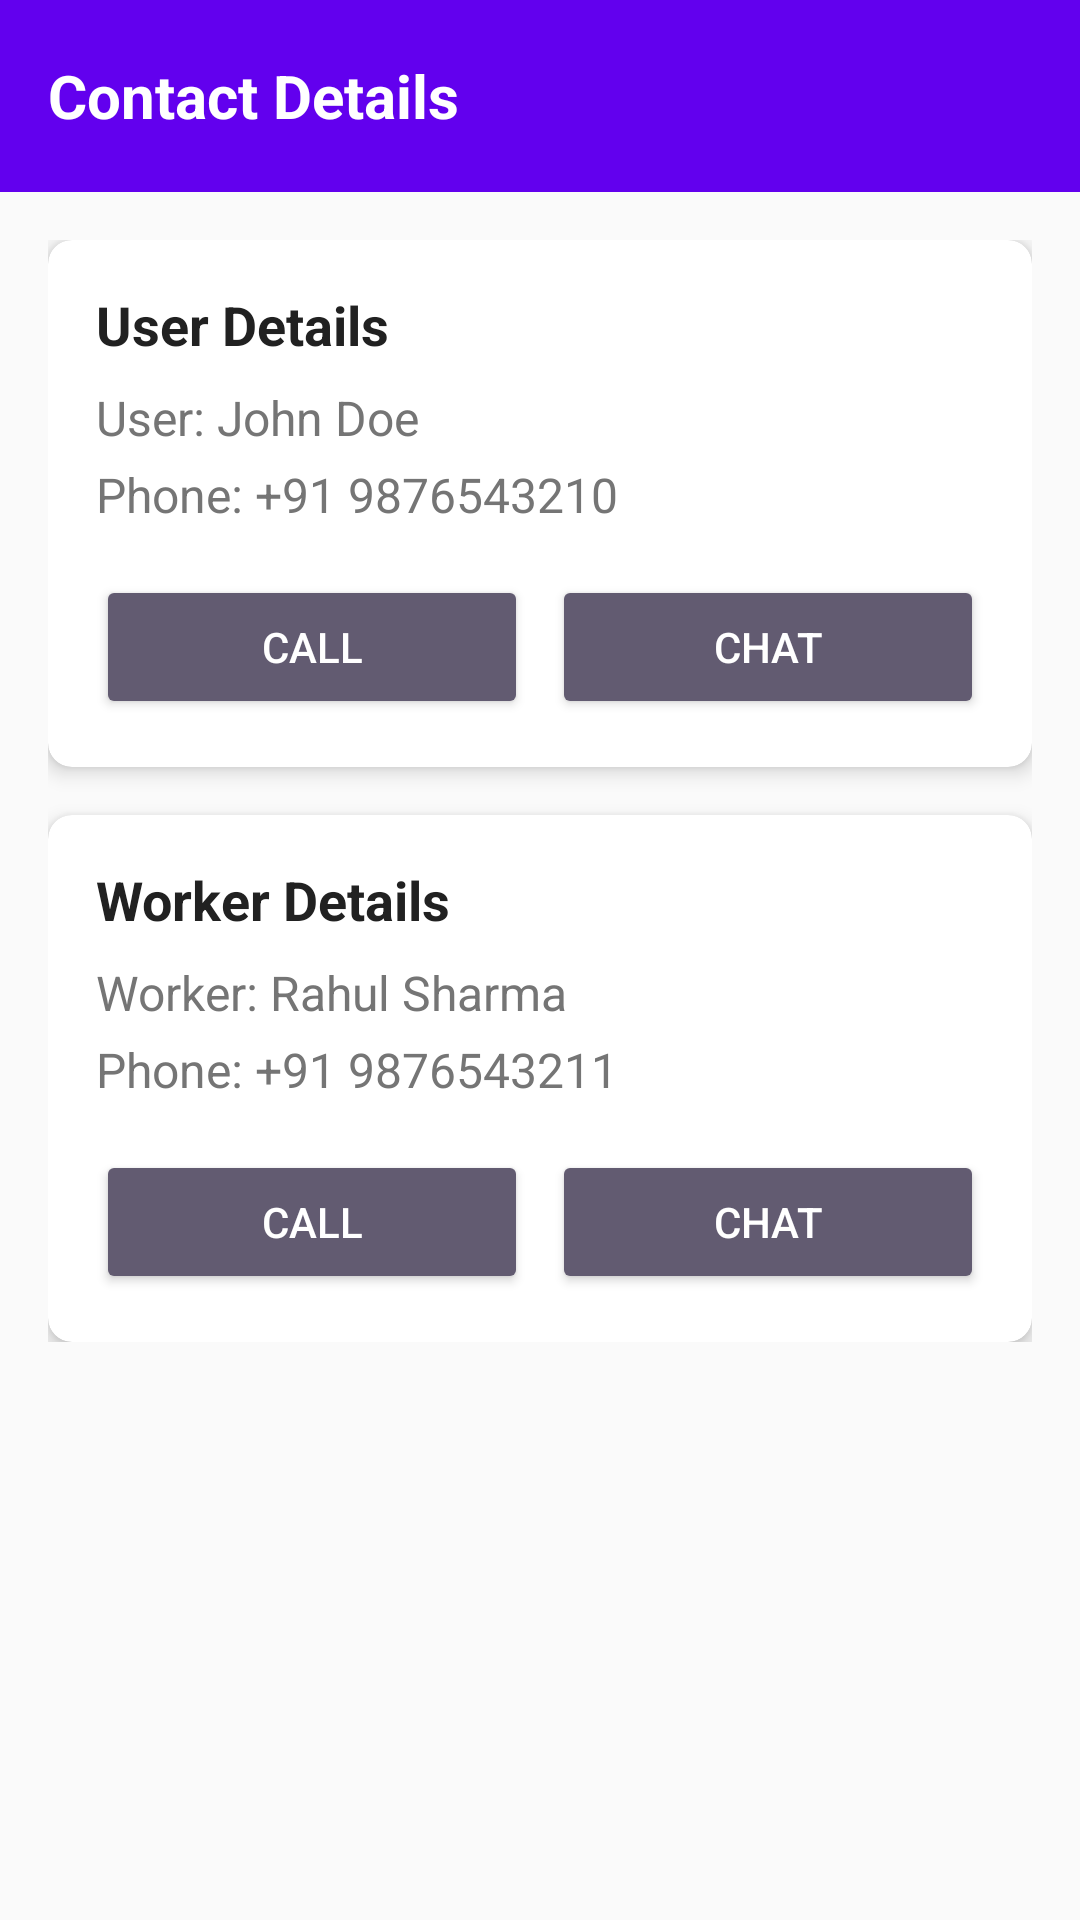

Produce the Android XML layout that renders to this screen, including the resource entries it uses.
<!-- AndroidManifest.xml: application theme Theme.Majorproject -->
<!-- res/layout/activity_contact.xml -->
<?xml version="1.0" encoding="utf-8"?>
<androidx.coordinatorlayout.widget.CoordinatorLayout
    xmlns:android="http://schemas.android.com/apk/res/android"
    xmlns:app="http://schemas.android.com/apk/res-auto"
    android:layout_width="match_parent"
    android:layout_height="match_parent"
    android:background="@color/lightBackground">

    <com.google.android.material.appbar.AppBarLayout
        android:layout_width="match_parent"
        android:layout_height="wrap_content"
        android:background="@color/colorPrimary"
        android:elevation="4dp">

        <androidx.appcompat.widget.Toolbar
            android:id="@+id/toolbar"
            android:layout_width="match_parent"
            android:layout_height="?attr/actionBarSize"
            android:background="@color/colorPrimary"
            app:popupTheme="@style/ThemeOverlay.AppCompat.Light">

            <TextView
                android:layout_width="wrap_content"
                android:layout_height="wrap_content"
                android:text="Contact Details"
                android:textColor="@color/white"
                android:textSize="20sp"
                android:textStyle="bold" />

        </androidx.appcompat.widget.Toolbar>
    </com.google.android.material.appbar.AppBarLayout>

    <ScrollView
        android:layout_width="match_parent"
        android:layout_height="match_parent"
        app:layout_behavior="@string/appbar_scrolling_view_behavior">

        <LinearLayout
            android:layout_width="match_parent"
            android:layout_height="wrap_content"
            android:orientation="vertical"
            android:padding="16dp">

            
            <androidx.cardview.widget.CardView
                android:layout_width="match_parent"
                android:layout_height="wrap_content"
                android:layout_marginBottom="16dp"
                app:cardCornerRadius="8dp"
                app:cardElevation="4dp">

                <LinearLayout
                    android:layout_width="match_parent"
                    android:layout_height="wrap_content"
                    android:orientation="vertical"
                    android:padding="16dp">

                    <TextView
                        android:id="@+id/tvUserTitle"
                        android:layout_width="wrap_content"
                        android:layout_height="wrap_content"
                        android:text="User Details"
                        android:textColor="@color/textPrimary"
                        android:textSize="18sp"
                        android:textStyle="bold" />

                    <TextView
                        android:id="@+id/tvUserName"
                        android:layout_width="wrap_content"
                        android:layout_height="wrap_content"
                        android:layout_marginTop="8dp"
                        android:text="User: John Doe"
                        android:textColor="@color/textSecondary"
                        android:textSize="16sp" />

                    <TextView
                        android:id="@+id/tvUserPhone"
                        android:layout_width="wrap_content"
                        android:layout_height="wrap_content"
                        android:layout_marginTop="4dp"
                        android:text="Phone: +91 9876543210"
                        android:textColor="@color/textSecondary"
                        android:textSize="16sp" />

                    <LinearLayout
                        android:layout_width="match_parent"
                        android:layout_height="wrap_content"
                        android:layout_marginTop="16dp"
                        android:orientation="horizontal"
                        android:weightSum="2">

                        <Button
                            android:id="@+id/btnCallUser"
                            style="@style/Widget.AppCompat.Button.Colored"
                            android:layout_width="0dp"
                            android:layout_height="wrap_content"
                            android:layout_marginEnd="8dp"
                            android:layout_weight="1"
                            android:drawableStart="@drawable/ic_call"
                            android:drawablePadding="8dp"
                            android:drawableTint="@color/white"
                            android:text="Call"
                            android:textColor="@color/white" />

                        <Button
                            android:id="@+id/btnChatUser"
                            style="@style/Widget.AppCompat.Button.Colored"
                            android:layout_width="0dp"
                            android:layout_height="wrap_content"
                            android:layout_weight="1"
                            android:drawableStart="@drawable/ic_chat"
                            android:drawablePadding="8dp"
                            android:drawableTint="@color/white"
                            android:text="Chat"
                            android:textColor="@color/white" />
                    </LinearLayout>
                </LinearLayout>
            </androidx.cardview.widget.CardView>

            
            <androidx.cardview.widget.CardView
                android:layout_width="match_parent"
                android:layout_height="wrap_content"
                app:cardCornerRadius="8dp"
                app:cardElevation="4dp">

                <LinearLayout
                    android:layout_width="match_parent"
                    android:layout_height="wrap_content"
                    android:orientation="vertical"
                    android:padding="16dp">

                    <TextView
                        android:id="@+id/tvWorkerTitle"
                        android:layout_width="wrap_content"
                        android:layout_height="wrap_content"
                        android:text="Worker Details"
                        android:textColor="@color/textPrimary"
                        android:textSize="18sp"
                        android:textStyle="bold" />

                    <TextView
                        android:id="@+id/tvWorkerName"
                        android:layout_width="wrap_content"
                        android:layout_height="wrap_content"
                        android:layout_marginTop="8dp"
                        android:text="Worker: Rahul Sharma"
                        android:textColor="@color/textSecondary"
                        android:textSize="16sp" />

                    <TextView
                        android:id="@+id/tvWorkerPhone"
                        android:layout_width="wrap_content"
                        android:layout_height="wrap_content"
                        android:layout_marginTop="4dp"
                        android:text="Phone: +91 9876543211"
                        android:textColor="@color/textSecondary"
                        android:textSize="16sp" />

                    <LinearLayout
                        android:layout_width="match_parent"
                        android:layout_height="wrap_content"
                        android:layout_marginTop="16dp"
                        android:orientation="horizontal"
                        android:weightSum="2">

                        <Button
                            android:id="@+id/btnCallWorker"
                            style="@style/Widget.AppCompat.Button.Colored"
                            android:layout_width="0dp"
                            android:layout_height="wrap_content"
                            android:layout_marginEnd="8dp"
                            android:layout_weight="1"
                            android:drawableStart="@drawable/ic_call"
                            android:drawablePadding="8dp"
                            android:drawableTint="@color/white"
                            android:text="Call"
                            android:textColor="@color/white" />

                        <Button
                            android:id="@+id/btnChatWorker"
                            style="@style/Widget.AppCompat.Button.Colored"
                            android:layout_width="0dp"
                            android:layout_height="wrap_content"
                            android:layout_weight="1"
                            android:drawableStart="@drawable/ic_chat"
                            android:drawablePadding="8dp"
                            android:drawableTint="@color/white"
                            android:text="Chat"
                            android:textColor="@color/white" />
                    </LinearLayout>
                </LinearLayout>
            </androidx.cardview.widget.CardView>
        </LinearLayout>
    </ScrollView>

</androidx.coordinatorlayout.widget.CoordinatorLayout>
<!-- resources referenced by this layout -->
<resources>
  <color name="colorPrimary">#6200EE</color>
  <color name="lightBackground">#FAFAFA</color>
  <color name="textPrimary">#212121</color>
  <color name="textSecondary">#757575</color>
  <color name="white">#FFFFFF</color>
  <style name="Theme.Majorproject" parent="Base.Theme.Majorproject" />
  <style name="Base.Theme.Majorproject" parent="Theme.Material3.DayNight.NoActionBar">
          
          
      </style>
</resources>
